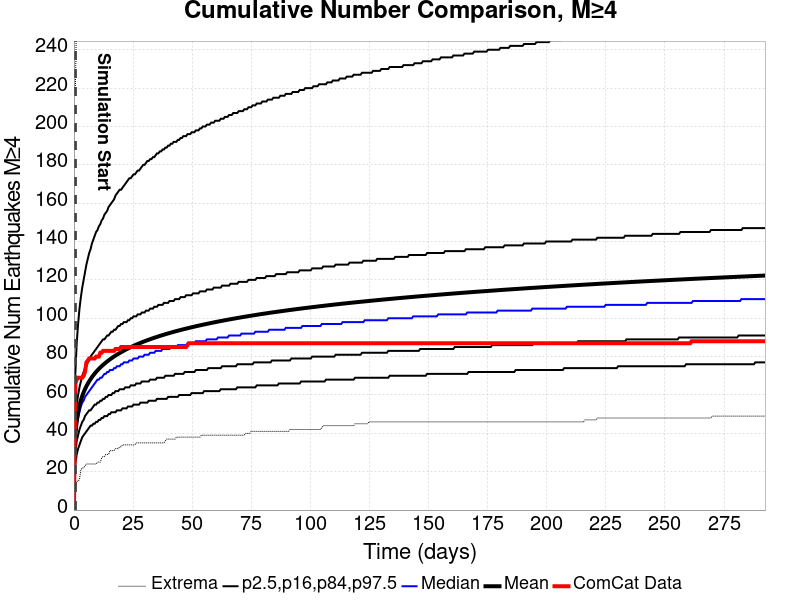

Values plotted in this chart, from the file beside it:
Time (days), ComCat Data, Simulation Mean, Simulation Median, Simulation Mode, Simulation Minimum, Simulation Maximum, 2.5 %-ile, 16 %-ile, 84 %-ile, 97.5 %-ile
0.0, 0.0, , , , , , , , , 
0.5858, 66.0, 39.22, 37, 36, 12, 218, 24, 30, 46, 71
1.172, 68.0, 46.6, 44, 43, 15, 262, 29, 36, 55, 87
1.757, 69.0, 51.19, 48, 47, 15, 290, 32, 39, 60, 97
2.343, 69.0, 54.56, 51, 50, 16, 313, 34, 42, 64, 105
2.929, 69.0, 57.24, 54, 50, 21, 326, 36, 44, 67, 111
3.515, 69.0, 59.47, 56, 53, 22, 333, 38, 46, 70, 116
4.1, 70.0, 61.38, 57, 53, 22, 341, 39, 47, 72, 120
4.686, 72.0, 63.06, 59, 57, 23, 349, 40, 49, 74, 124
5.272, 77.0, 64.55, 60, 58, 24, 358, 41, 50, 75, 128
5.858, 78.0, 65.9, 61, 58, 24, 360, 42, 51, 77, 131
6.444, 79.0, 67.13, 62, 59, 24, 367, 43, 52, 78, 134
7.029, 79.0, 68.26, 63, 60, 24, 374, 44, 52, 80, 136
7.615, 79.0, 69.31, 64, 62, 24, 376, 44, 53, 81, 139
8.201, 79.0, 70.27, 65, 62, 24, 383, 45, 54, 82, 141
8.787, 79.0, 71.18, 66, 64, 24, 388, 45, 55, 83, 143
9.373, 80.0, 72.03, 67, 63, 24, 392, 46, 55, 84, 145
9.958, 80.0, 72.84, 68, 63, 25, 404, 46, 56, 85, 146
10.54, 80.0, 73.6, 68, 64, 25, 411, 47, 56, 86, 148
11.13, 82.0, 74.33, 69, 66, 25, 414, 47, 57, 87, 149
11.72, 82.0, 75.02, 69, 64, 27, 417, 48, 57, 88, 151
12.3, 83.0, 75.67, 70, 64, 28, 419, 48, 58, 89, 152
12.89, 83.0, 76.3, 71, 67, 28, 420, 49, 58, 89, 154
13.47, 83.0, 76.9, 71, 67, 29, 420, 49, 59, 90, 155
14.06, 83.0, 77.48, 72, 67, 29, 423, 49, 59, 91, 156
14.64, 83.0, 78.04, 72, 67, 29, 425, 50, 60, 91, 158
15.23, 83.0, 78.58, 73, 71, 31, 425, 50, 60, 92, 159
15.82, 83.0, 79.1, 73, 70, 31, 427, 51, 60, 93, 160
16.4, 83.0, 79.61, 73, 68, 31, 427, 51, 61, 93, 161
16.99, 83.0, 80.09, 74, 68, 31, 428, 51, 61, 94, 162
17.57, 84.0, 80.56, 74, 71, 32, 431, 51, 62, 94, 164
18.16, 84.0, 81.01, 75, 72, 32, 435, 52, 62, 95, 165
18.75, 84.0, 81.45, 75, 69, 32, 437, 52, 62, 96, 166
19.33, 84.0, 81.87, 75, 70, 33, 437, 52, 63, 96, 167
19.92, 85.0, 82.29, 76, 71, 33, 439, 52, 63, 97, 167
20.5, 85.0, 82.7, 76, 73, 34, 440, 53, 63, 97, 168
21.09, 85.0, 83.09, 77, 75, 34, 440, 53, 63, 98, 169
21.67, 85.0, 83.48, 77, 71, 34, 442, 53, 64, 98, 170
22.26, 85.0, 83.86, 77, 71, 34, 443, 53, 64, 98, 171
22.85, 85.0, 84.22, 77, 71, 34, 444, 54, 64, 99, 172
23.43, 85.0, 84.58, 78, 73, 34, 445, 54, 64, 99, 173
24.02, 85.0, 84.93, 78, 72, 34, 447, 54, 65, 100, 173
24.6, 85.0, 85.27, 78, 72, 34, 449, 54, 65, 100, 174
25.19, 85.0, 85.6, 79, 72, 34, 450, 55, 65, 101, 175
25.77, 85.0, 85.92, 79, 72, 34, 458, 55, 65, 101, 175
26.36, 85.0, 86.24, 79, 74, 35, 458, 55, 66, 101, 176
26.95, 85.0, 86.55, 79, 73, 35, 462, 55, 66, 102, 177
27.53, 85.0, 86.85, 80, 75, 35, 462, 55, 66, 102, 177
28.12, 85.0, 87.15, 80, 78, 35, 463, 56, 66, 102, 178
28.7, 85.0, 87.44, 80, 73, 35, 465, 56, 67, 103, 179
29.29, 85.0, 87.73, 80, 78, 35, 465, 56, 67, 103, 180
29.87, 85.0, 88.01, 81, 76, 35, 466, 56, 67, 103, 180
30.46, 85.0, 88.28, 81, 80, 35, 466, 56, 67, 104, 181
31.05, 85.0, 88.55, 81, 80, 35, 468, 56, 67, 104, 182
31.63, 85.0, 88.81, 81, 80, 35, 470, 57, 67, 104, 182
32.22, 85.0, 89.08, 82, 79, 35, 472, 57, 68, 105, 183
32.8, 85.0, 89.33, 82, 79, 35, 474, 57, 68, 105, 183
33.39, 85.0, 89.59, 82, 79, 35, 475, 57, 68, 105, 184
33.98, 85.0, 89.83, 82, 79, 35, 475, 57, 68, 106, 184
34.56, 85.0, 90.07, 83, 80, 35, 475, 57, 68, 106, 185
... 440 more rows
